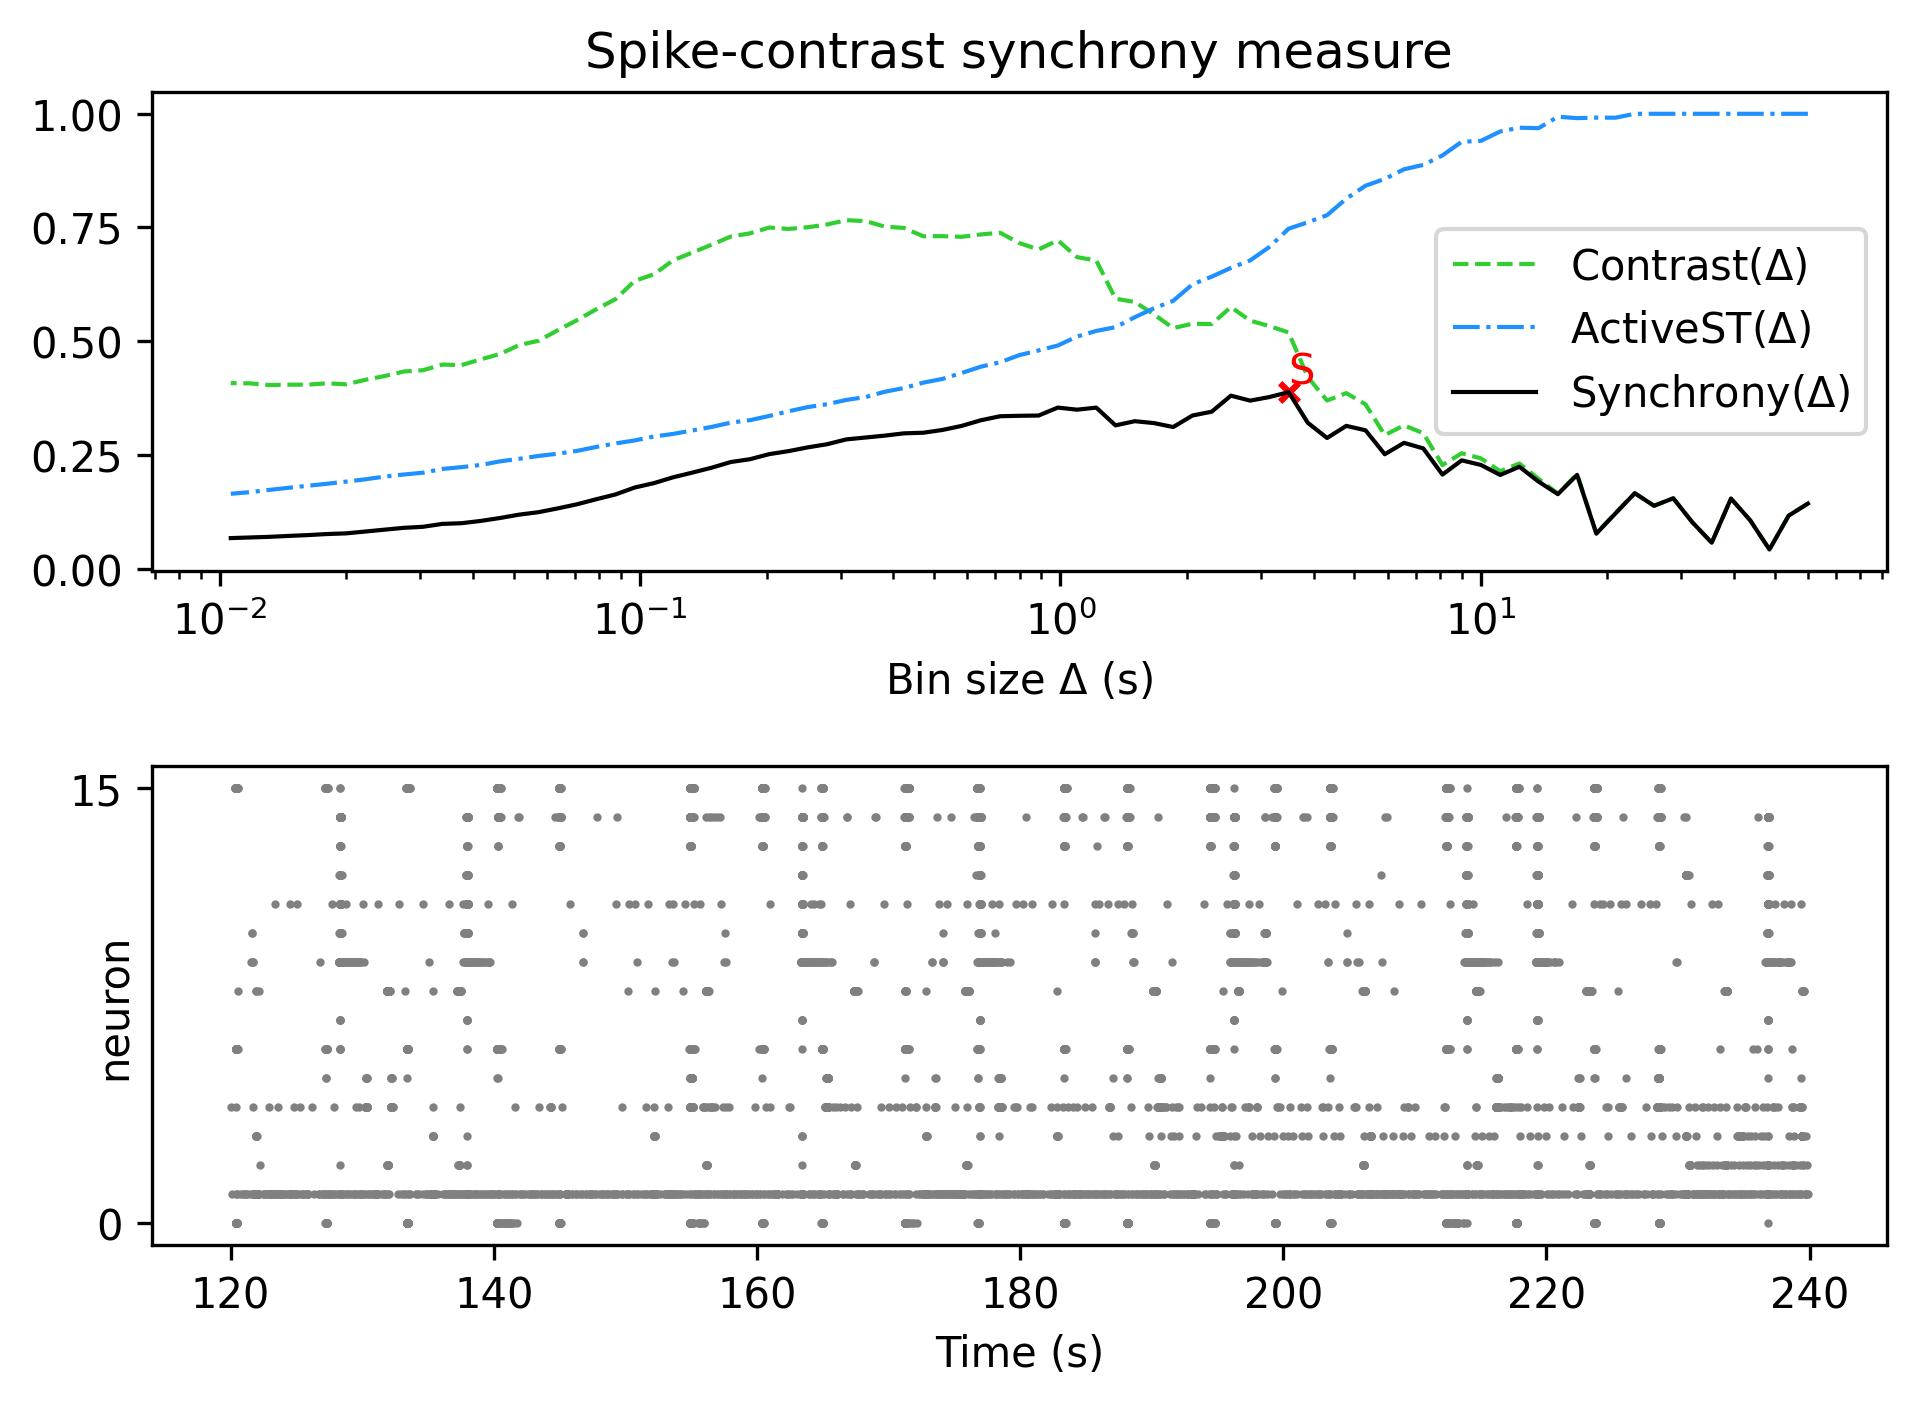

The table this chart was drawn from, first rows:
, Spike-contrast (60.0 s), Spike-contrast (54.0 s), Spike-contrast (48.6 s), Spike-contrast (43.74 s), Spike-contrast (39.366 s), Spike-contrast (35.429 s), Spike-contrast (31.886 s), Spike-contrast (28.698 s), Spike-contrast (25.828 s), Spike-contrast (23.245 s), Spike-contrast (20.921 s), Spike-contrast (18.829 s), Spike-contrast (16.946 s), Spike-contrast (15.251 s), Spike-contrast (13.726 s), Spike-contrast (12.353 s), Spike-contrast (11.118 s), Spike-contrast (10.006 s), Spike-contrast (9.006 s), Spike-contrast (8.105 s), Spike-contrast (7.295 s), Spike-contrast (6.565 s), Spike-contrast (5.909 s)
0, 0.143, 0.1164, 0.04204, 0.1062, 0.154, 0.05697, 0.1014, 0.1546, 0.1381, 0.1658, 0.1216, 0.07693, 0.206, 0.1637, 0.1912, 0.2239, 0.2059, 0.2279, 0.238, 0.2067, 0.2643, 0.2765, 0.2514
